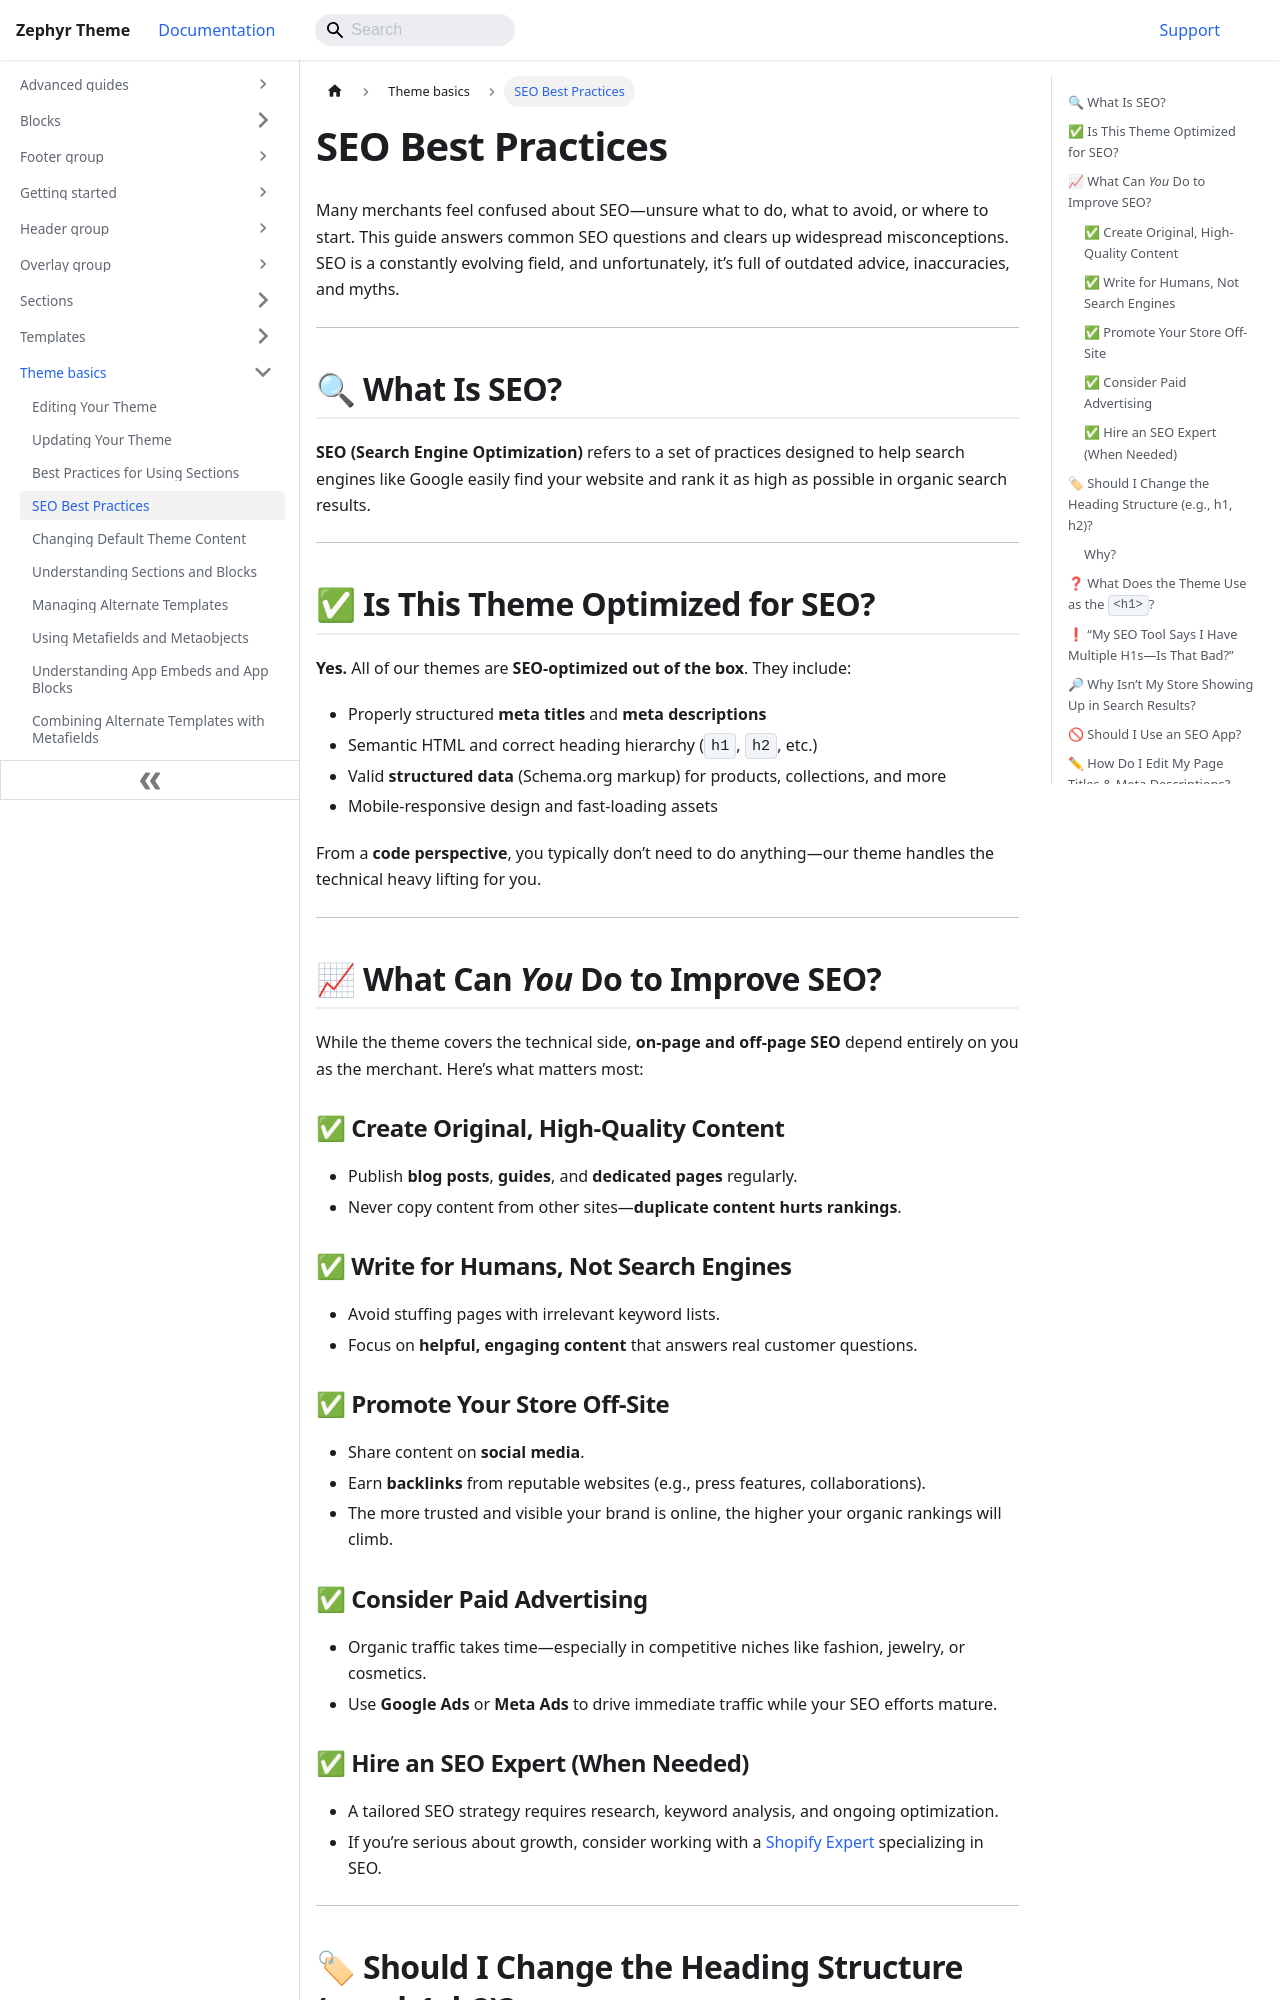

repository: chinshiro/officehub-theme-docs · page: theme-basics/seo-best-practices.html · generator: docusaurus

---
title: SEO Best Practices
sidebar_position: 11
---

# SEO Best Practices

Many merchants feel confused about SEO—unsure what to do, what to avoid, or where to start. This guide answers common SEO questions and clears up widespread misconceptions. SEO is a constantly evolving field, and unfortunately, it’s full of outdated advice, inaccuracies, and myths.

---

## 🔍 What Is SEO?

**SEO (Search Engine Optimization)** refers to a set of practices designed to help search engines like Google easily find your website and rank it as high as possible in organic search results.

---

## ✅ Is This Theme Optimized for SEO?

**Yes.** All of our themes are **SEO-optimized out of the box**. They include:

- Properly structured **meta titles** and **meta descriptions**
- Semantic HTML and correct heading hierarchy (`h1`, `h2`, etc.)
- Valid **structured data** (Schema.org markup) for products, collections, and more
- Mobile-responsive design and fast-loading assets

From a **code perspective**, you typically don’t need to do anything—our theme handles the technical heavy lifting for you.

---

## 📈 What Can *You* Do to Improve SEO?

While the theme covers the technical side, **on-page and off-page SEO** depend entirely on you as the merchant. Here’s what matters most:

### ✅ Create Original, High-Quality Content  
- Publish **blog posts**, **guides**, and **dedicated pages** regularly.  
- Never copy content from other sites—**duplicate content hurts rankings**.

### ✅ Write for Humans, Not Search Engines  
- Avoid stuffing pages with irrelevant keyword lists.  
- Focus on **helpful, engaging content** that answers real customer questions.

### ✅ Promote Your Store Off-Site  
- Share content on **social media**.  
- Earn **backlinks** from reputable websites (e.g., press features, collaborations).  
- The more trusted and visible your brand is online, the higher your organic rankings will climb.

### ✅ Consider Paid Advertising  
- Organic traffic takes time—especially in competitive niches like fashion, jewelry, or cosmetics.  
- Use **Google Ads** or **Meta Ads** to drive immediate traffic while your SEO efforts mature.

### ✅ Hire an SEO Expert (When Needed)  
- A tailored SEO strategy requires research, keyword analysis, and ongoing optimization.  
- If you’re serious about growth, consider working with a [Shopify Expert](https://www.shopify.com/experts) specializing in SEO.

---
